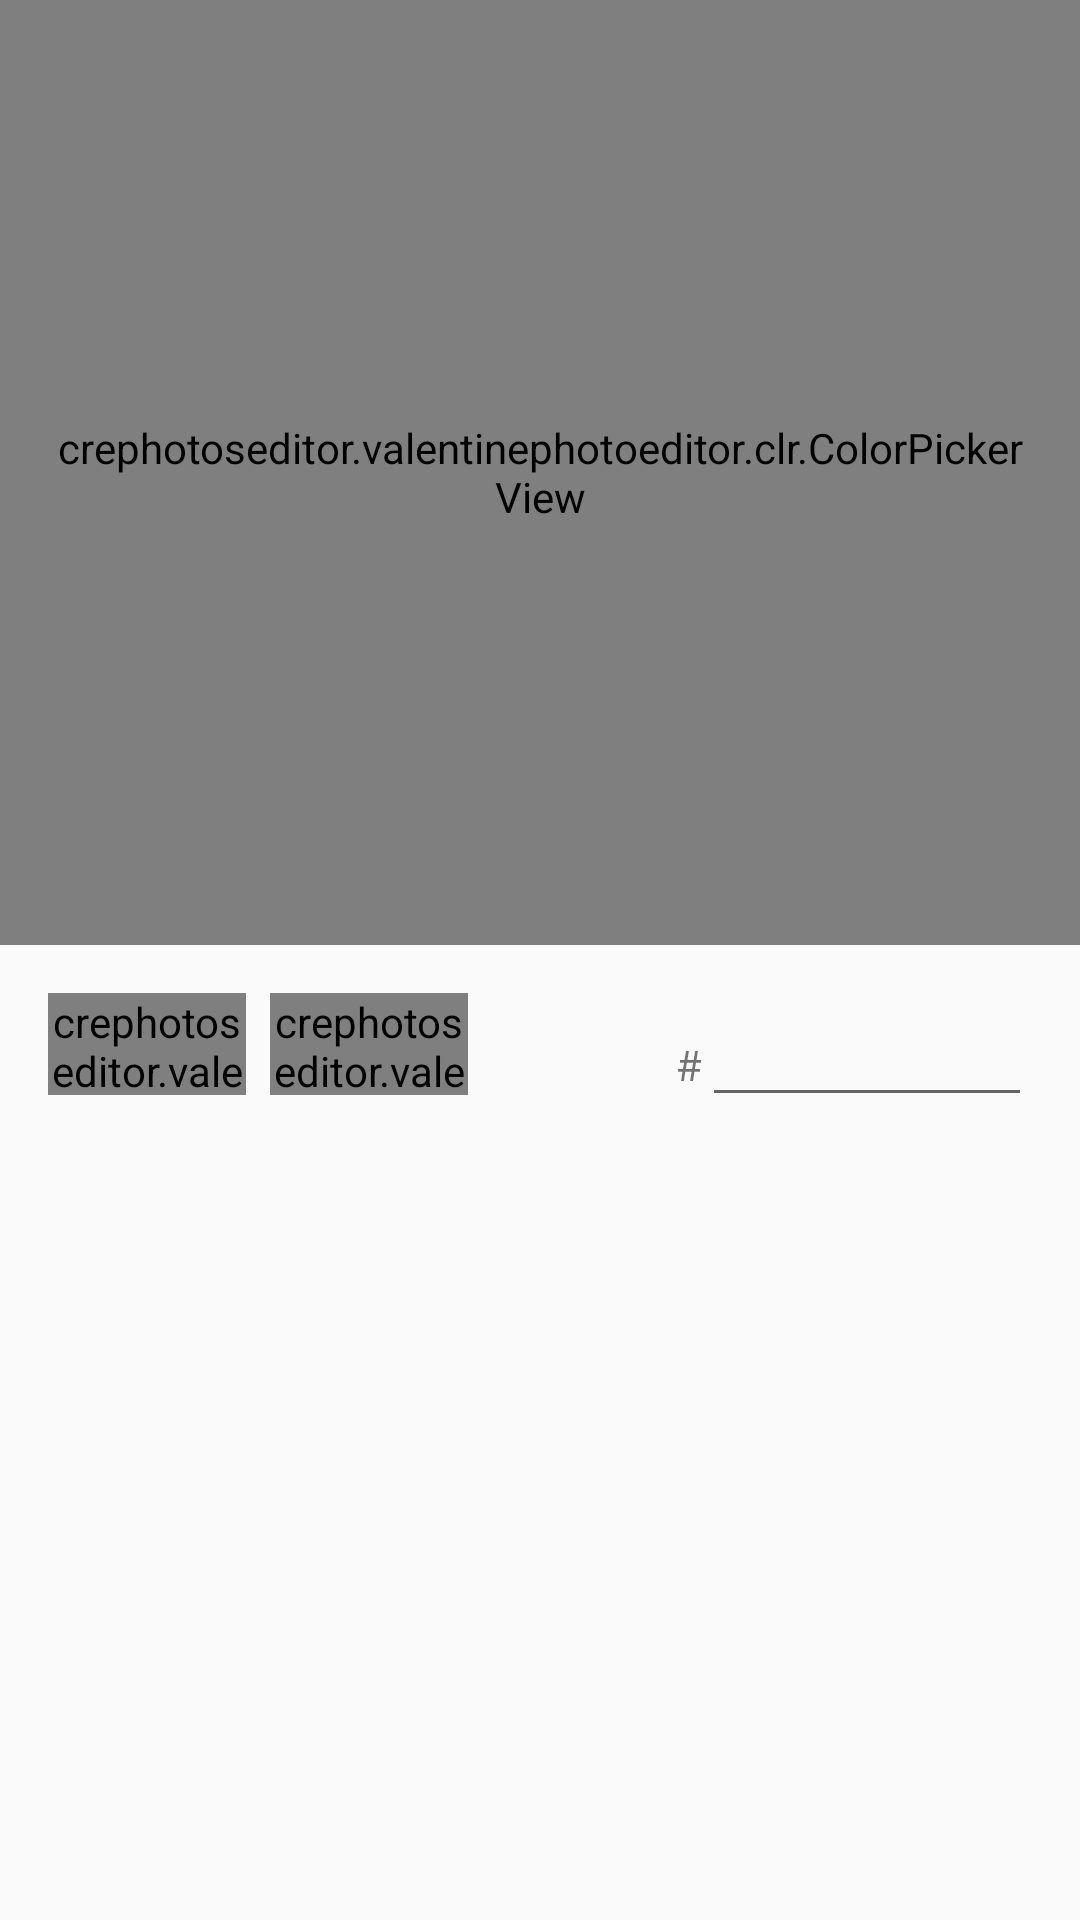

The Android layout XML behind this screen, and the referenced resources:
<!-- AndroidManifest.xml: application theme AppTheme -->
<!-- res/layout/cpv_dialog_color_picker.xml -->
<?xml version="1.0" encoding="utf-8"?>
<ScrollView
    xmlns:android="http://schemas.android.com/apk/res/android"
    xmlns:app="http://schemas.android.com/apk/res-auto"
    xmlns:tools="http://schemas.android.com/tools"
    android:layout_width="match_parent"
    android:layout_height="wrap_content">

  <LinearLayout
      xmlns:android="http://schemas.android.com/apk/res/android"
      xmlns:tools="http://schemas.android.com/tools"
      android:layout_width="match_parent"
      android:layout_height="wrap_content"
      android:orientation="vertical">

    <crephotoseditor.valentinephotoeditor.clr.ColorPickerView
        android:id="@+id/cpv_color_picker_view"
        style="@style/cpv_ColorPickerViewStyle"
        android:padding="16dp"/>

    <LinearLayout
        android:layout_width="match_parent"
        android:layout_height="wrap_content"
        android:orientation="horizontal"
        android:padding="16dp">

      <crephotoseditor.valentinephotoeditor.clr.ColorPanelView
          android:id="@+id/cpv_color_panel_old"
          android:layout_width="@dimen/cpv_dialog_preview_width"
          android:layout_height="@dimen/cpv_dialog_preview_height"
          app:cpv_colorShape="square"/>

      <ImageView
          android:id="@+id/cpv_arrow_right"
          android:layout_width="wrap_content"
          android:layout_height="wrap_content"
          android:layout_gravity="center_vertical"
          android:paddingLeft="4dp"
          android:paddingRight="4dp"
          android:src="@drawable/cpv_ic_arrow_right_black_24dp"
          tools:ignore="ContentDescription"/>

      <crephotoseditor.valentinephotoeditor.clr.ColorPanelView
          android:id="@+id/cpv_color_panel_new"
          android:layout_width="@dimen/cpv_dialog_preview_width"
          android:layout_height="@dimen/cpv_dialog_preview_height"
          app:cpv_colorShape="square"/>

      <Space
          android:layout_width="0dp"
          android:layout_height="0dp"
          android:layout_weight="1"/>

      <LinearLayout
          android:layout_width="wrap_content"
          android:layout_height="wrap_content"
          android:layout_marginLeft="16dp"
          android:descendantFocusability="beforeDescendants"
          android:focusableInTouchMode="true"
          android:gravity="right"
          android:orientation="horizontal"
          tools:ignore="RtlHardcoded">

        <TextView
            android:layout_width="wrap_content"
            android:layout_height="wrap_content"
            android:text="#"
            android:typeface="monospace"
            tools:ignore="HardcodedText"/>

        <EditText
            android:id="@+id/cpv_hex"
            android:layout_width="110dp"
            android:layout_height="wrap_content"
            android:digits="0123456789ABCDEFabcdef"
            android:focusable="true"
            android:imeOptions="actionGo"
            android:inputType="textNoSuggestions"
            android:maxLength="8"
            android:maxLines="1"
            android:typeface="monospace"/>

      </LinearLayout>

    </LinearLayout>

  </LinearLayout>
</ScrollView>
<!-- resources referenced by this layout -->
<resources>
  <dimen name="cpv_dialog_preview_height">34dp</dimen>
  <dimen name="cpv_dialog_preview_width">66dp</dimen>
  <style name="cpv_ColorPickerViewStyle">
          <item name="android:layout_width">match_parent</item>
          <item name="android:layout_height">315dp</item>
      </style>
  <style name="AppTheme" parent="Theme.AppCompat.Light.NoActionBar">
          
          <item name="colorPrimary">@color/colorPrimary</item>
          <item name="colorPrimaryDark">@color/colorPrimaryDark</item>
          <item name="colorAccent">@color/colorAccent</item>
  
          <item name="android:colorActivatedHighlight">#b3ffffff</item>
          <item name="android:colorControlHighlight">@color/white</item>
      </style>
  <color name="colorPrimary">#474747</color>
  <color name="colorPrimaryDark">#3d3d3d</color>
  <color name="colorAccent">#b30a53</color>
  <color name="white">#ffffff</color>
</resources>
